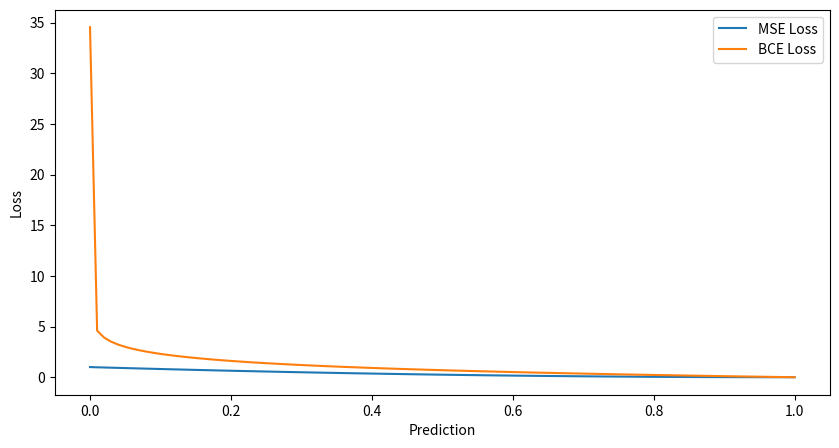

This chart was generated by the following Python code:
"""
Loss Functions:
    Quantify the difference between the predicted output of a model and the actual target values
    Guide the training process by providing a metric to minimize during optimization
    Role in neural network
        Error Measurement
            Evaluate the accuracy of predictions
        Feedback for optimizations
            Provide gradients for weight updates via backpropagation

Common Types of Loss Functions:
    Mean Squared Error (MSE)
        Commonly used for regression tasks
        Penalizes large errors quadratically more heavily than smaller ones
    Cross -Entropy
        Commonly used for classification tasks
        Penalizes incorrect predictions more heavily than correct ones
        Used in conjunction with softmax activation for multi-class classification

Back Propagation:
    Process of computing gradients for each weight and bias in a neural network, enabling optimization algorithms like gradient descent to minimize the loss function
    Steps:
        Forward Pass:
            Compute the output of the network given the input
        Backward Pass:
            Compute the gradients of the loss function with respect to each weight and bias
            Propagate these gradients backward through the network
        Update:
            Use the computed gradients to update the weights and biases via gradient descent
        Repeat:
            Iterate over the dataset multiple times, updating weights and biases after each pass
    Key Concepts:
        Gradients: The rate of change of the loss with respect to a parameter
        Gradient Descent: The optimization algorithm used to update weights and biases

"""

import matplotlib.pyplot as plt
import numpy as np


def mse_loss(y_true, y_pred):
    return np.mean((y_true - y_pred) ** 2)


# Binary cross-entropy loss
def binary_cross_entropy_loss(y_true, y_pred):
    y_pred = np.clip(y_pred, 1e-15, 1 - 1e-15)  # Clip to avoid log(0) errors
    return -np.mean(y_true * np.log(y_pred) + (1 - y_true) * np.log(1 - y_pred))


# Example
y_true = np.array([1, 0, 1, 1])
y_pred = np.array([0.9, 0.2, 0.8, 0.7])
print("MSE Loss:", mse_loss(y_true, y_pred))
print("Binary Cross-Entropy Loss:", binary_cross_entropy_loss(y_true, y_pred))


# Derivative of mse loss
#
def mse_gradient(y_true, y_pred):
    return 2 * (y_pred - y_true) / len(y_true)


# derivative BCE loss
def bce_gradient(y_true, y_pred):
    y_pred = np.clip(y_pred, 1e-15, 1 - 1e-15)
    return (y_pred - y_true) / (y_pred * (1 - y_pred))


# Calculate the gradients
grad_mse = mse_gradient(y_true, y_pred)
grad_bce = bce_gradient(y_true, y_pred)
print("MSE Gradient:", grad_mse)
print("BCE Gradient:", grad_bce)

# Define predictions and true lables
predictions = np.linspace(0, 1, 100)
true_labels = 1
mse_losses = [(true_labels - p) ** 2 for p in predictions]
bse_losses = [
    -true_labels * np.log(max(p, 1e-15)) - (1 - true_labels) * np.log(max(1 - p, 1e-15))
    for p in predictions
]
plt.figure(figsize=(10, 5))
plt.plot(predictions, mse_losses, label="MSE Loss")
plt.plot(predictions, bse_losses, label="BCE Loss")
plt.xlabel("Prediction")
plt.ylabel("Loss")
plt.legend()
plt.show()
